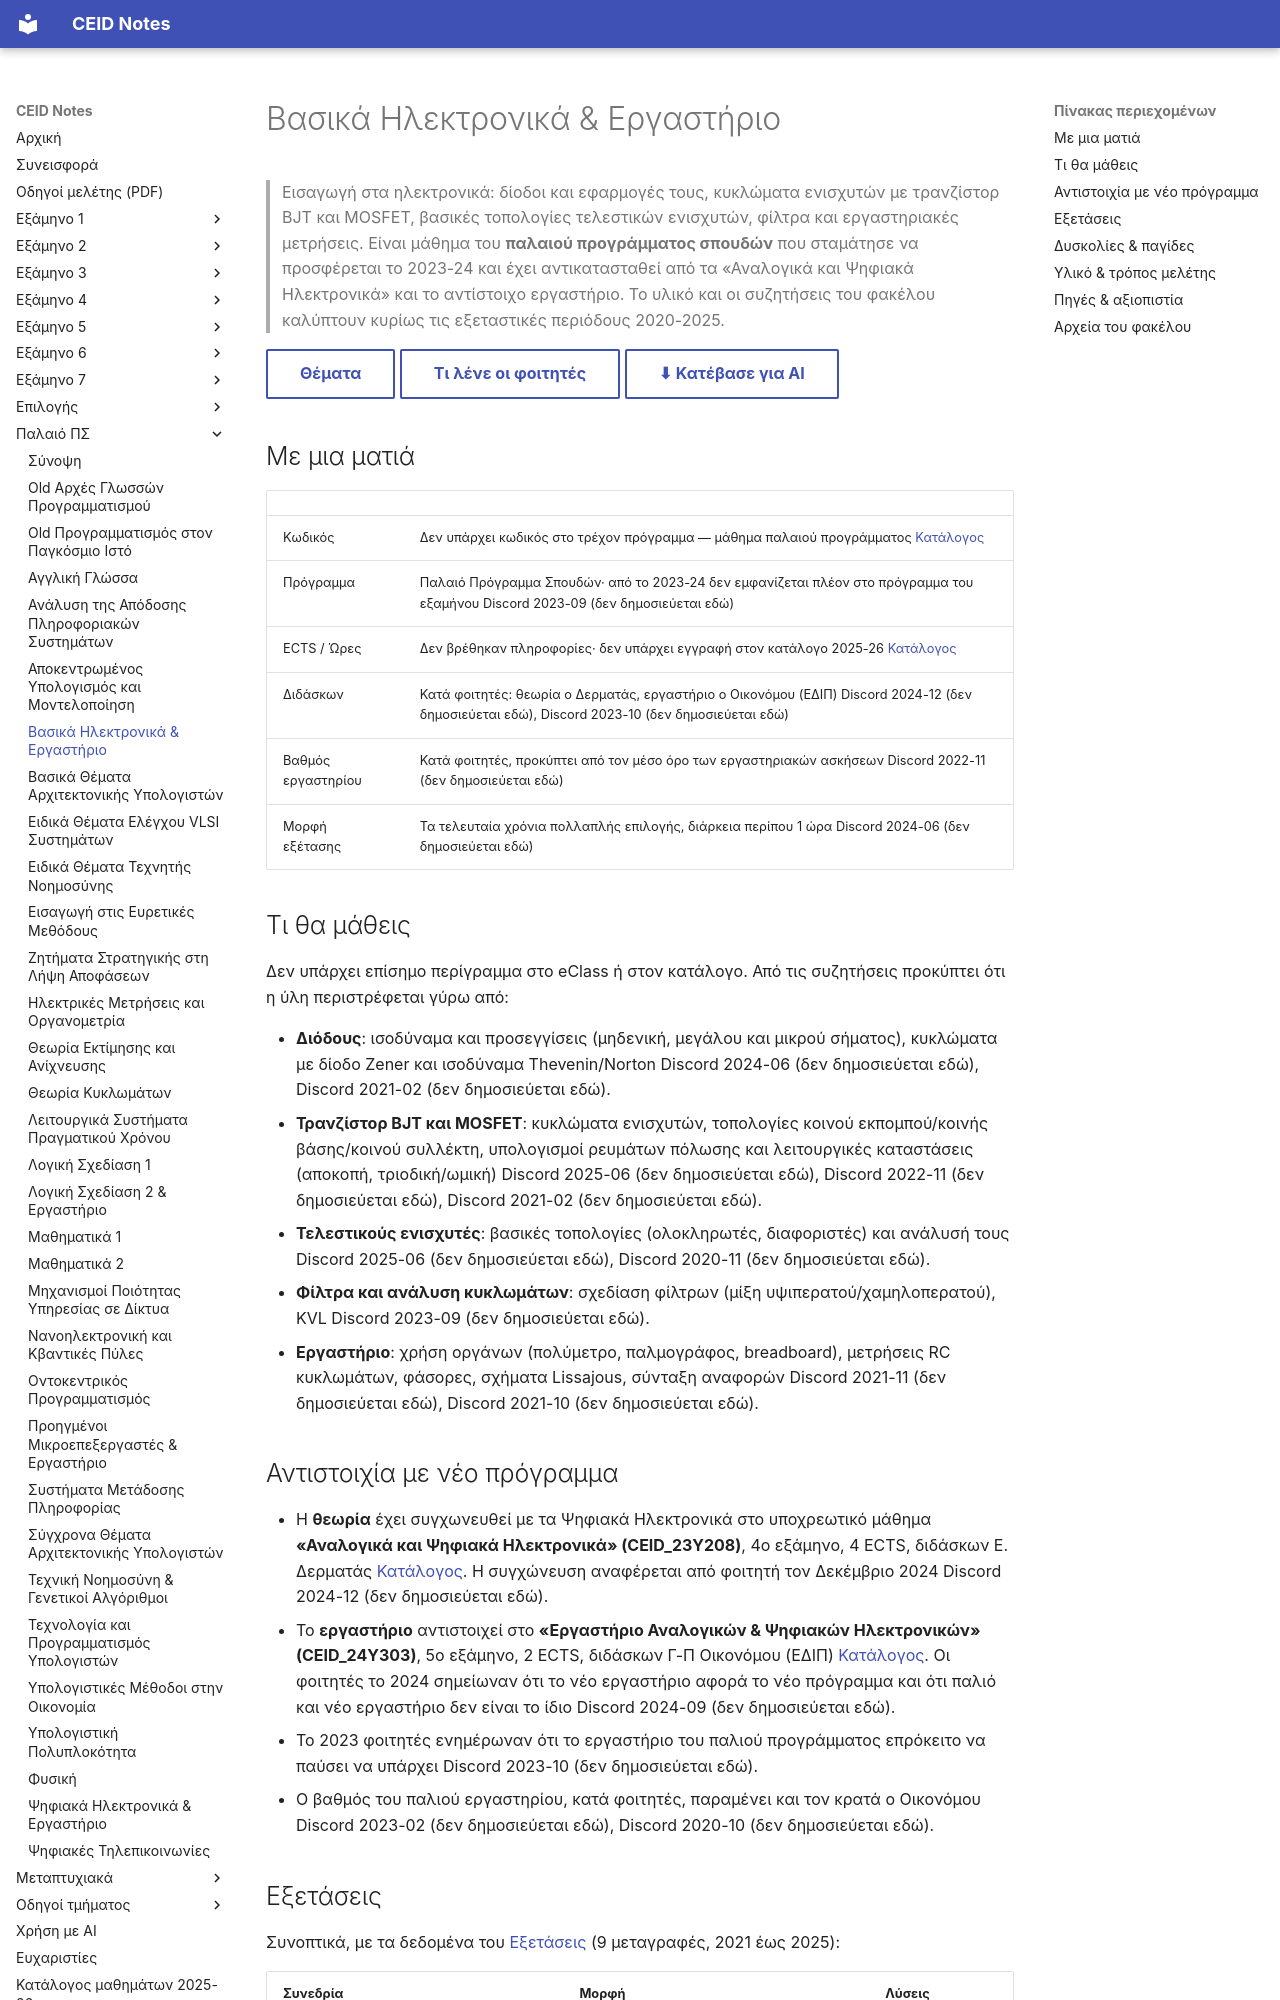

repository: kdngiorgos/ceid-notes · page: Old Classes (Παλαιό Πρόγραμμα Σπουδών)/Βασικά Ηλεκτρονικά & Εργαστήριο/index.html · generator: mkdocs

---
code: null
title: "Βασικά Ηλεκτρονικά & Εργαστήριο"
title_en: "Basic Electronics & Laboratory"
category: old-curriculum
difficulty: null
grading_summary: "Εργαστήριο: Μ.Ο. των ασκήσεων (κατά φοιτητές, 2022-11)· η θεωρία εξετάζεται γραπτά, τα τελευταία χρόνια πολλαπλής επιλογής"
exam_sessions: ["2021", "2021-02", "2021-11-proodos", "2023-09", "2023-11", "2024-06", "2024-09", "2025-02", "2025-06"]
sources: ["../../catalog/curriculum.md", "discord/ (13 περίοδοι, 2020-09 έως 2026-09)", "Previous Exams/", "other/"]
last_reviewed: 2026-10-12
---

# Βασικά Ηλεκτρονικά & Εργαστήριο

> Εισαγωγή στα ηλεκτρονικά: δίοδοι και εφαρμογές τους, κυκλώματα ενισχυτών με τρανζίστορ BJT και MOSFET, βασικές τοπολογίες τελεστικών ενισχυτών, φίλτρα και εργαστηριακές μετρήσεις. Είναι μάθημα του **παλαιού προγράμματος σπουδών** που σταμάτησε να προσφέρεται το 2023-24 και έχει αντικατασταθεί από τα «Αναλογικά και Ψηφιακά Ηλεκτρονικά» και το αντίστοιχο εργαστήριο. Το υλικό και οι συζητήσεις του φακέλου καλύπτουν κυρίως τις εξεταστικές περιόδους 2020-2025.

[Θέματα](Previous%20Exams/README.md){ .md-button } [Τι λένε οι φοιτητές](#δυσκολίες--παγίδες){ .md-button } [⬇ Κατέβασε για AI](../../downloads/old-basika-hlektponika-epgasthpio.zip){ .md-button }


## Με μια ματιά

| | |
|---|---|
| Κωδικός | Δεν υπάρχει κωδικός στο τρέχον πρόγραμμα — μάθημα παλαιού προγράμματος [Κατάλογος](../../catalog/curriculum.md) |
| Πρόγραμμα | Παλαιό Πρόγραμμα Σπουδών· από το 2023-24 δεν εμφανίζεται πλέον στο πρόγραμμα του εξαμήνου Discord 2023-09 (δεν δημοσιεύεται εδώ) |
| ECTS / Ώρες | Δεν βρέθηκαν πληροφορίες· δεν υπάρχει εγγραφή στον κατάλογο 2025-26 [Κατάλογος](../../catalog/curriculum.md) |
| Διδάσκων | Κατά φοιτητές: θεωρία ο Δερματάς, εργαστήριο ο Οικονόμου (ΕΔΙΠ) Discord 2024-12 (δεν δημοσιεύεται εδώ), Discord 2023-10 (δεν δημοσιεύεται εδώ) |
| Βαθμός εργαστηρίου | Κατά φοιτητές, προκύπτει από τον μέσο όρο των εργαστηριακών ασκήσεων Discord 2022-11 (δεν δημοσιεύεται εδώ) |
| Μορφή εξέτασης | Τα τελευταία χρόνια πολλαπλής επιλογής, διάρκεια περίπου 1 ώρα Discord 2024-06 (δεν δημοσιεύεται εδώ) |

## Τι θα μάθεις

Δεν υπάρχει επίσημο περίγραμμα στο eClass ή στον κατάλογο. Από τις συζητήσεις προκύπτει ότι η ύλη περιστρέφεται γύρω από:

- **Διόδους**: ισοδύναμα και προσεγγίσεις (μηδενική, μεγάλου και μικρού σήματος), κυκλώματα με δίοδο Zener και ισοδύναμα Thevenin/Norton Discord 2024-06 (δεν δημοσιεύεται εδώ), Discord 2021-02 (δεν δημοσιεύεται εδώ).
- **Τρανζίστορ BJT και MOSFET**: κυκλώματα ενισχυτών, τοπολογίες κοινού εκπομπού/κοινής βάσης/κοινού συλλέκτη, υπολογισμοί ρευμάτων πόλωσης και λειτουργικές καταστάσεις (αποκοπή, τριοδική/ωμική) Discord 2025-06 (δεν δημοσιεύεται εδώ), Discord 2022-11 (δεν δημοσιεύεται εδώ), Discord 2021-02 (δεν δημοσιεύεται εδώ).
- **Τελεστικούς ενισχυτές**: βασικές τοπολογίες (ολοκληρωτές, διαφοριστές) και ανάλυσή τους Discord 2025-06 (δεν δημοσιεύεται εδώ), Discord 2020-11 (δεν δημοσιεύεται εδώ).
- **Φίλτρα και ανάλυση κυκλωμάτων**: σχεδίαση φίλτρων (μίξη υψιπερατού/χαμηλοπερατού), KVL Discord 2023-09 (δεν δημοσιεύεται εδώ).
- **Εργαστήριο**: χρήση οργάνων (πολύμετρο, παλμογράφος, breadboard), μετρήσεις RC κυκλωμάτων, φάσορες, σχήματα Lissajous, σύνταξη αναφορών Discord 2021-11 (δεν δημοσιεύεται εδώ), Discord 2021-10 (δεν δημοσιεύεται εδώ).
